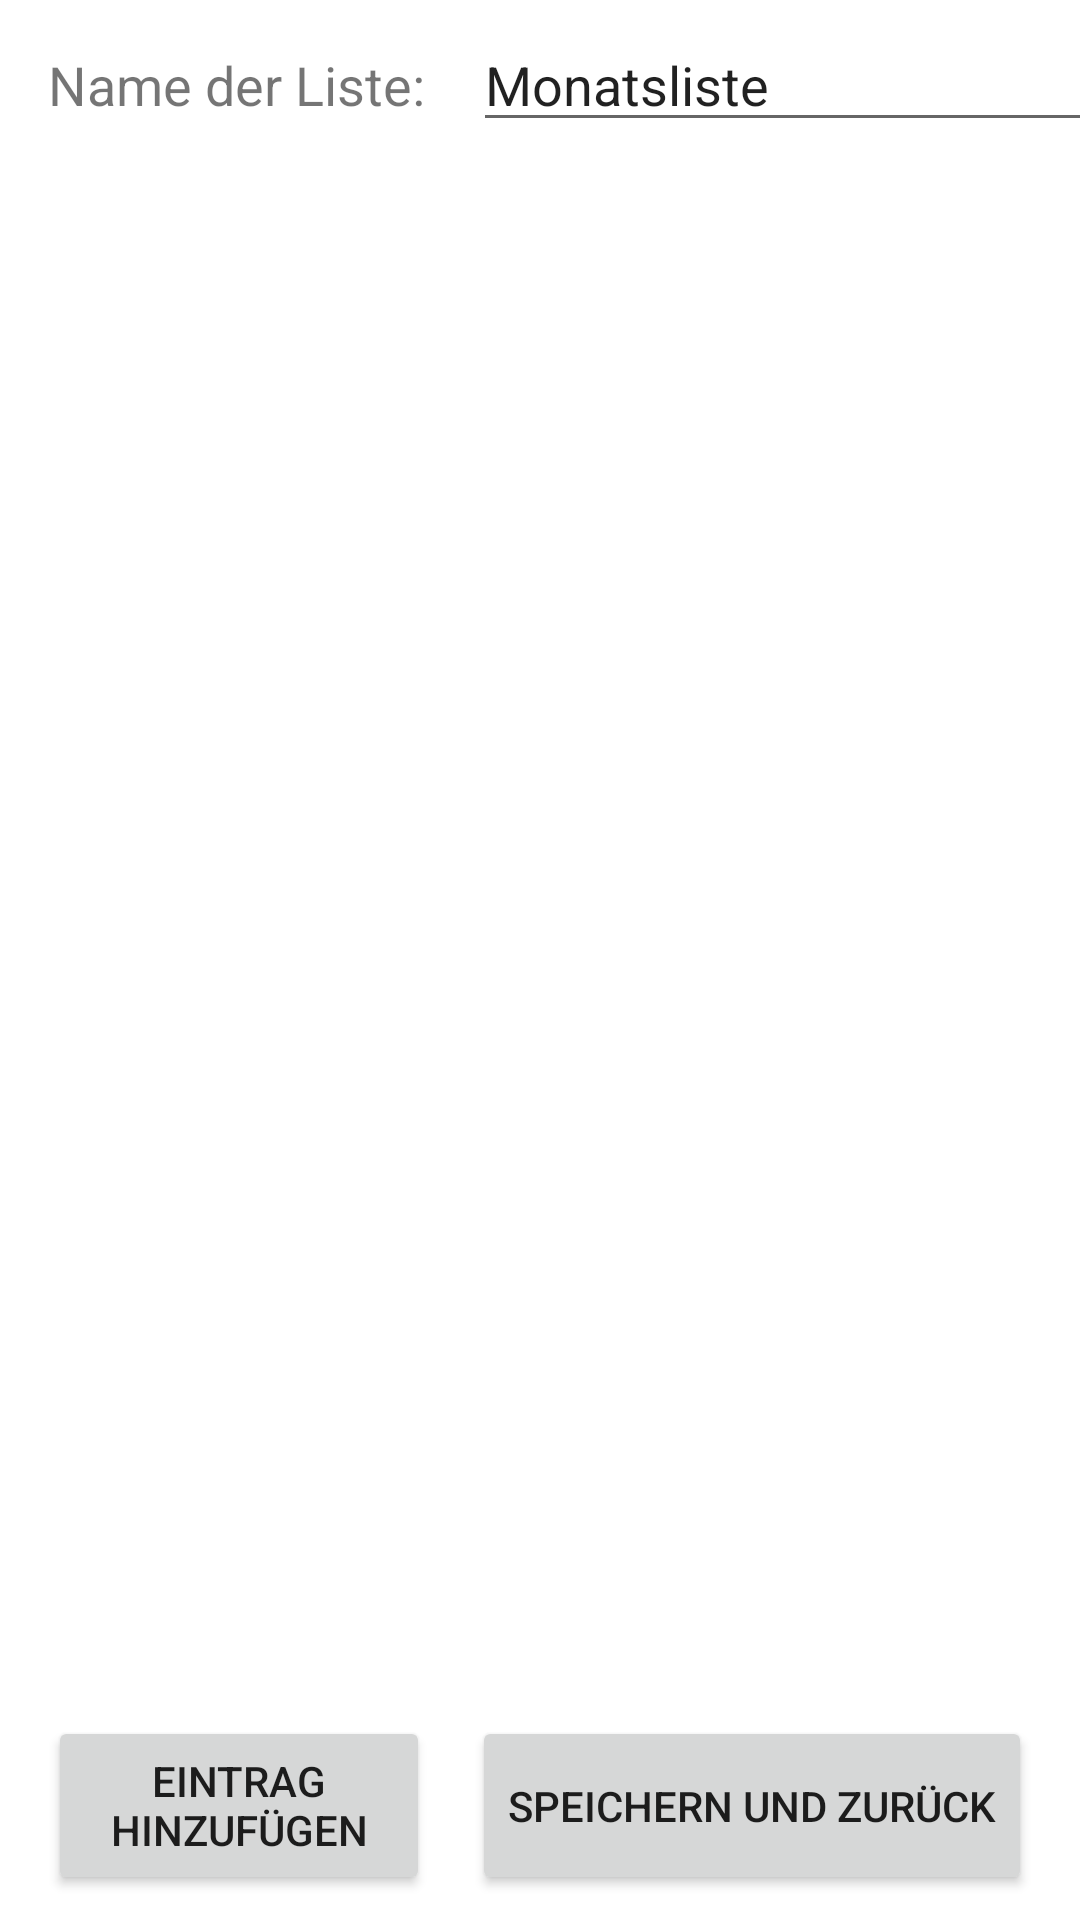

Produce the Android XML layout that renders to this screen, including the resource entries it uses.
<!-- AndroidManifest.xml: application theme Theme.Ausgabenliste -->
<!-- res/layout/activity_list.xml -->
<?xml version="1.0" encoding="utf-8"?>
<androidx.constraintlayout.widget.ConstraintLayout xmlns:android="http://schemas.android.com/apk/res/android"
    xmlns:app="http://schemas.android.com/apk/res-auto"
    xmlns:tools="http://schemas.android.com/tools"
    android:layout_width="match_parent"
    android:layout_height="match_parent"
    tools:context=".ListActivity">

    <TextView
        android:id="@+id/tvListNameInput"
        android:layout_width="wrap_content"
        android:layout_height="wrap_content"
        android:layout_marginStart="16dp"
        android:layout_marginTop="16dp"
        android:text="@string/tvListNameText"
        android:textSize="18sp"
        app:layout_constraintStart_toStartOf="parent"
        app:layout_constraintTop_toTopOf="parent" />

    <EditText
        android:id="@+id/listName"
        android:layout_width="wrap_content"
        android:layout_height="wrap_content"
        android:layout_marginStart="16dp"
        android:ems="10"
        android:inputType="textPersonName"
        android:text="Monatsliste"
        app:layout_constraintBaseline_toBaselineOf="@+id/tvListNameInput"
        app:layout_constraintStart_toEndOf="@+id/tvListNameInput" />


    <androidx.recyclerview.widget.RecyclerView
        android:id="@+id/listEntry"
        android:layout_width="match_parent"
        android:layout_height="match_parent"
        android:layout_marginTop="70dp"
        android:layout_marginBottom="100dp"
        android:scrollbars="vertical"
        app:layout_constraintBottom_toBottomOf="parent"
        app:layout_constraintTop_toBottomOf="@+id/listName"
        tools:layout_editor_absoluteX="0dp">

    </androidx.recyclerview.widget.RecyclerView>

    <LinearLayout
        android:id="@+id/linearLayout"
        android:layout_width="match_parent"
        android:layout_height="wrap_content"
        android:layout_marginStart="16dp"
        android:layout_marginEnd="16dp"
        android:orientation="horizontal"
        app:layout_constraintBottom_toBottomOf="parent"
        app:layout_constraintEnd_toEndOf="parent"
        app:layout_constraintStart_toStartOf="parent"
        app:layout_constraintTop_toBottomOf="@+id/listEntry">

        <Button
            android:id="@+id/saveEntryButton"
            android:layout_width="wrap_content"
            android:layout_height="match_parent"
            android:layout_marginStart="0dp"
            android:layout_marginEnd="7dp"
            android:layout_weight="1"
            android:onClick="createNewEntry"
            android:text="@string/addEntryButtonText" />

        <Button
            android:id="@+id/backToMainButton"
            android:layout_width="wrap_content"
            android:layout_height="match_parent"
            android:layout_marginStart="7dp"
            android:onClick="backToMain"
            android:text="@string/backToMainButtonText" />

    </LinearLayout>



</androidx.constraintlayout.widget.ConstraintLayout>
<!-- resources referenced by this layout -->
<resources>
  <string name="addEntryButtonText">Eintrag Hinzufügen</string>
  <string name="backToMainButtonText">Speichern und Zurück</string>
  <string name="tvListNameText">Name der Liste:</string>
  <style name="Theme.Ausgabenliste" parent="Theme.MaterialComponents.DayNight.DarkActionBar">
          
          <item name="colorPrimary">@color/purple_500</item>
          <item name="colorPrimaryVariant">@color/purple_700</item>
          <item name="colorOnPrimary">@color/white</item>
          
          <item name="colorSecondary">@color/teal_200</item>
          <item name="colorSecondaryVariant">@color/teal_700</item>
          <item name="colorOnSecondary">@color/black</item>
          
          <item name="android:statusBarColor" tools:targetApi="l">?attr/colorPrimaryVariant</item>
          
      </style>
  <color name="purple_500">#FF6200EE</color>
  <color name="purple_700">#FF3700B3</color>
  <color name="white">#FFFFFFFF</color>
  <color name="teal_200">#FF03DAC5</color>
  <color name="teal_700">#FF018786</color>
  <color name="black">#FF000000</color>
</resources>
